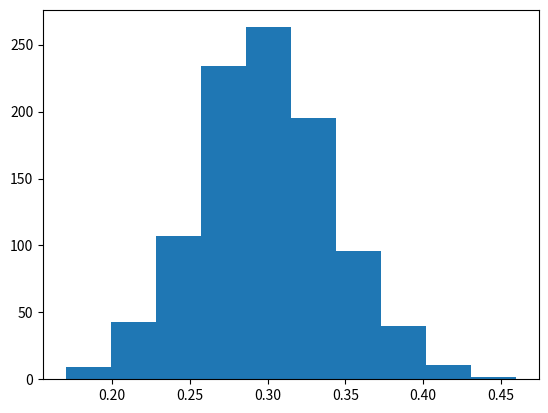

This chart was generated by the following Python code:
import numpy as nump
from statistics import variance
import matplotlib.pyplot as plt

#numpy and matplotlib must be installed

def phat_Bernoli(_iteration,_sampleSize,_probability):
    iter = _iteration
    n = _sampleSize
    p = _probability
    iterBar = [0]*iter

    for x in range(0,iter):
        v_Bernoli = nump.random.binomial(1,p,n)
        iterBar[x]=sum(v_Bernoli)/len(v_Bernoli)
    
    plt.hist(iterBar)
    plt.show()

    phat=sum(iterBar)/len(iterBar)
    var_phat = variance(iterBar)

    return [phat,var_phat]

result=phat_Bernoli(1000,100,0.3)

print("phat :",result[0],"\nphat variance :",result[1])